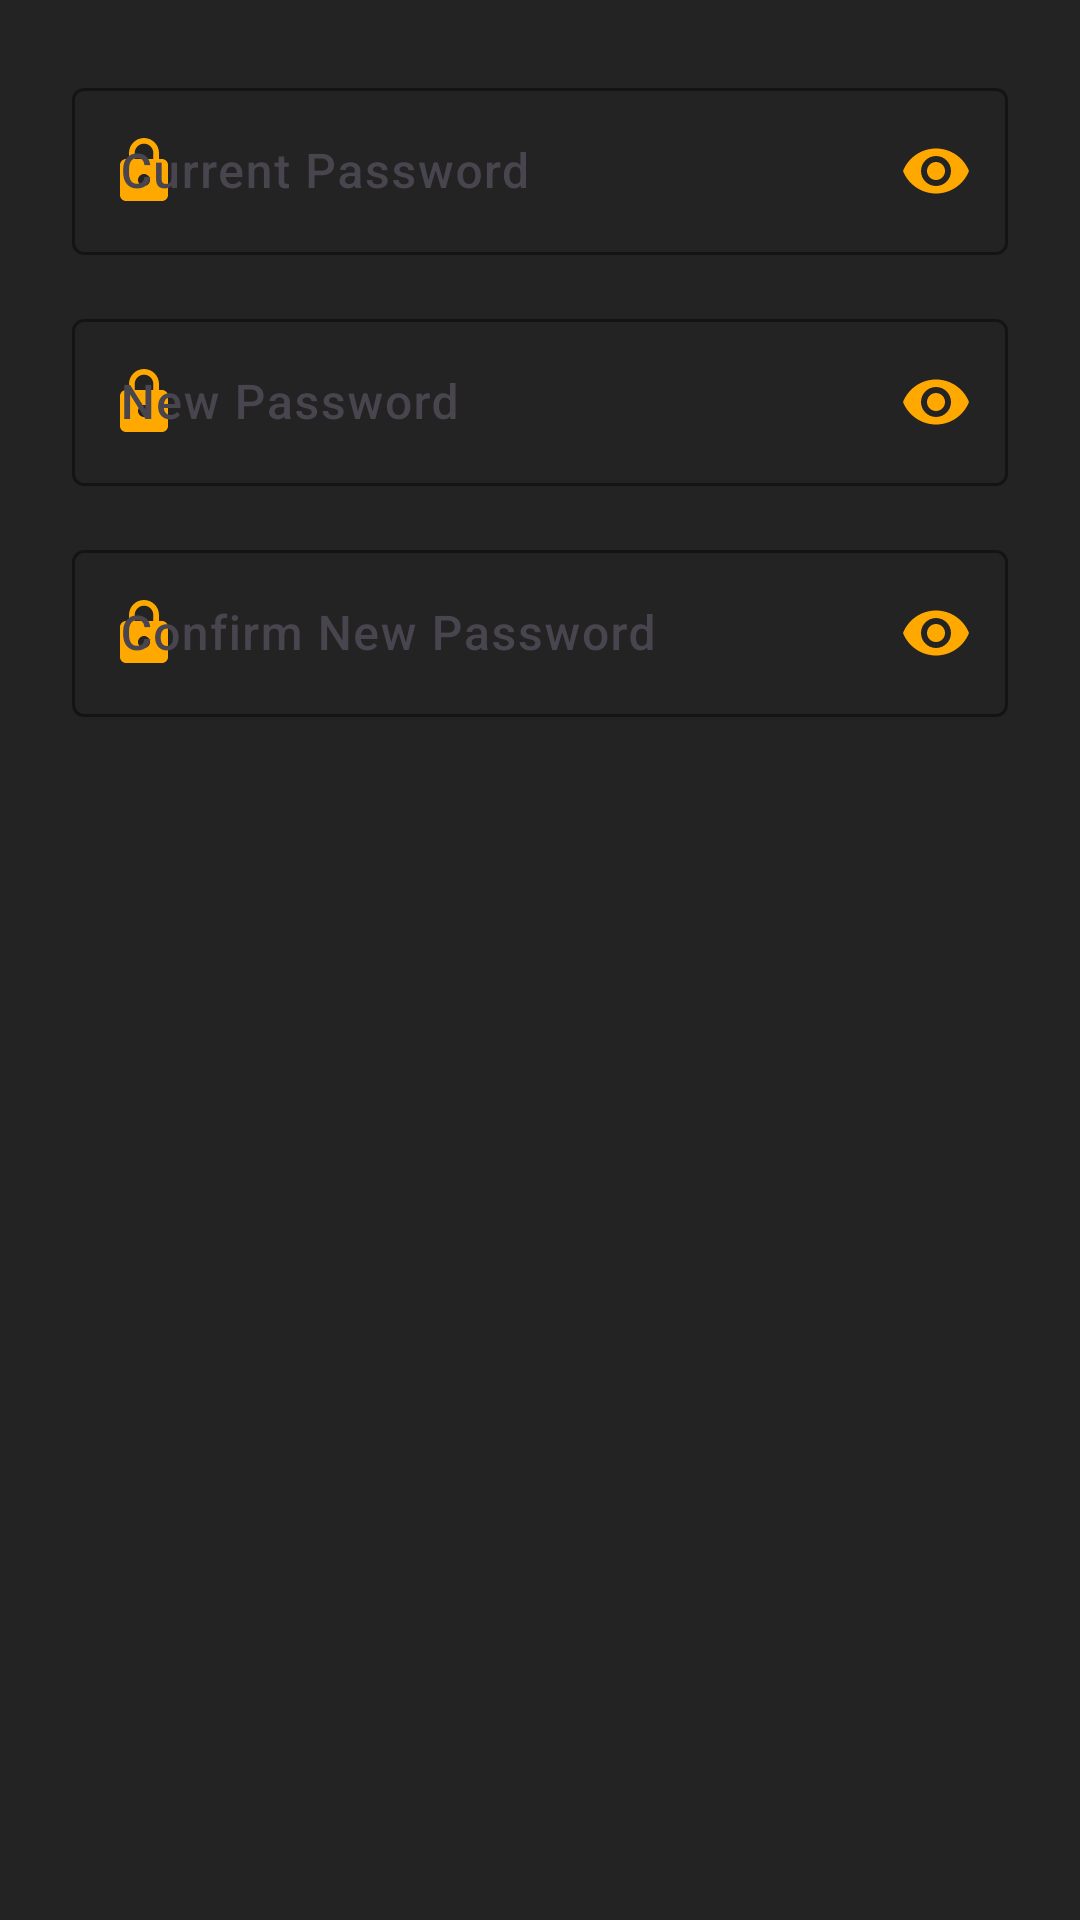

Layout XML and referenced resources for this Android screen:
<!-- AndroidManifest.xml: application theme Theme.MeetUp -->
<!-- res/layout/dialog_change_password.xml -->
<?xml version="1.0" encoding="utf-8"?>
<LinearLayout xmlns:android="http://schemas.android.com/apk/res/android"
    xmlns:app="http://schemas.android.com/apk/res-auto"
    android:layout_width="match_parent"
    android:layout_height="wrap_content"
    android:orientation="vertical"
    android:padding="24dp">

    <com.google.android.material.textfield.TextInputLayout
        android:id="@+id/currentPasswordLayout"
        style="@style/Widget.Material3.TextInputLayout.OutlinedBox"
        android:layout_width="match_parent"
        android:layout_height="wrap_content"
        android:hint="@string/current_password"
        app:boxStrokeColor="@color/accent_orange"
        app:endIconMode="password_toggle"
        app:endIconTint="@color/accent_orange"
        app:startIconDrawable="@drawable/ic_lock"
        app:startIconTint="@color/accent_orange">

        <com.google.android.material.textfield.TextInputEditText
            android:id="@+id/currentPasswordEditText"
            android:layout_width="match_parent"
            android:layout_height="wrap_content"
            android:fontFamily="sans-serif-medium"
            android:inputType="textPassword" />
    </com.google.android.material.textfield.TextInputLayout>

    <com.google.android.material.textfield.TextInputLayout
        android:id="@+id/newPasswordLayout"
        style="@style/Widget.Material3.TextInputLayout.OutlinedBox"
        android:layout_width="match_parent"
        android:layout_height="wrap_content"
        android:layout_marginTop="16dp"
        android:hint="@string/new_password"
        app:boxStrokeColor="@color/accent_orange"
        app:endIconMode="password_toggle"
        app:endIconTint="@color/accent_orange"
        app:startIconDrawable="@drawable/ic_lock"
        app:startIconTint="@color/accent_orange">

        <com.google.android.material.textfield.TextInputEditText
            android:id="@+id/newPasswordEditText"
            android:layout_width="match_parent"
            android:layout_height="wrap_content"
            android:fontFamily="sans-serif-medium"
            android:inputType="textPassword" />
    </com.google.android.material.textfield.TextInputLayout>

    <com.google.android.material.textfield.TextInputLayout
        android:id="@+id/confirmPasswordLayout"
        style="@style/Widget.Material3.TextInputLayout.OutlinedBox"
        android:layout_width="match_parent"
        android:layout_height="wrap_content"
        android:layout_marginTop="16dp"
        android:hint="@string/confirm_new_password"
        app:boxStrokeColor="@color/accent_orange"
        app:endIconMode="password_toggle"
        app:endIconTint="@color/accent_orange"
        app:startIconDrawable="@drawable/ic_lock"
        app:startIconTint="@color/accent_orange">

        <com.google.android.material.textfield.TextInputEditText
            android:id="@+id/confirmPasswordEditText"
            android:layout_width="match_parent"
            android:layout_height="wrap_content"
            android:fontFamily="sans-serif-medium"
            android:inputType="textPassword" />
    </com.google.android.material.textfield.TextInputLayout>

</LinearLayout>
<!-- resources referenced by this layout -->
<resources>
  <color name="accent_orange">#FFA900</color>
  <!-- drawable ic_lock (drawable) -->
  <?xml version="1.0" encoding="utf-8"?>
  <vector xmlns:android="http://schemas.android.com/apk/res/android"
      android:width="24dp"
      android:height="24dp"
      android:viewportWidth="24"
      android:viewportHeight="24">
      <path
          android:fillColor="@color/accent_orange"
          android:pathData="M18,8h-1V6c0,-2.76 -2.24,-5 -5,-5S7,3.24 7,6v2H6c-1.1,0 -2,0.9 -2,2v10c0,1.1 0.9,2 2,2h12c1.1,0 2,-0.9 2,-2V10c0,-1.1 -0.9,-2 -2,-2zM12,17c-1.1,0 -2,-0.9 -2,-2s0.9,-2 2,-2 2,0.9 2,2 -0.9,2 -2,2zM15.1,8H8.9V6c0,-1.71 1.39,-3.1 3.1,-3.1 1.71,0 3.1,1.39 3.1,3.1v2z" />
  </vector>
  <string name="confirm_new_password">Confirm New Password</string>
  <string name="current_password">Current Password</string>
  <string name="new_password">New Password</string>
  <style name="Theme.MeetUp" parent="Base.Theme.MeetUp" />
  <style name="Base.Theme.MeetUp" parent="Theme.Material3.DayNight.NoActionBar">
          <item name="android:windowBackground">@color/background_dark</item>
          <item name="android:statusBarColor">@color/background_dark</item>
          <item name="android:navigationBarColor">@color/background_dark</item>
          <item name="android:windowLightStatusBar">false</item>
          <item name="android:windowLightNavigationBar">false</item>
      </style>
  <color name="background_dark">#232323</color>
</resources>
